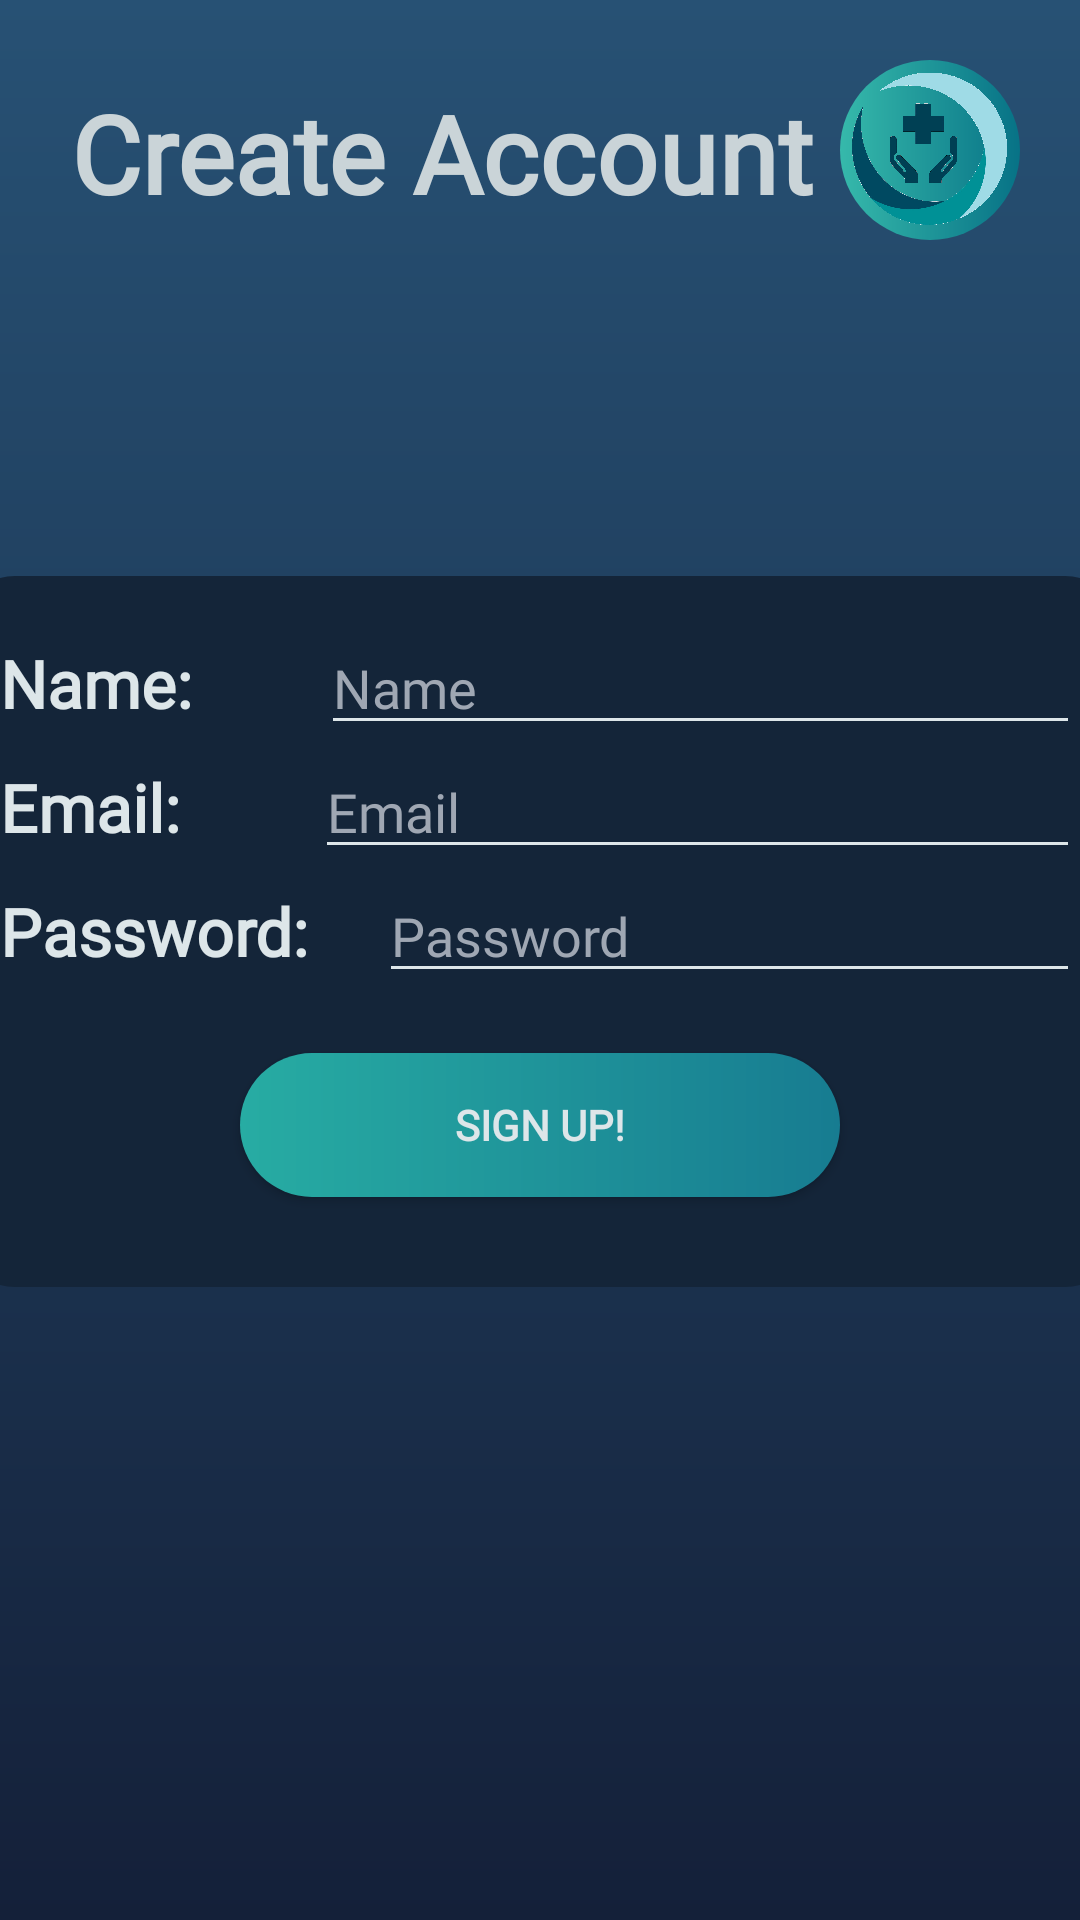

Produce the Android XML layout that renders to this screen, including the resource entries it uses.
<!-- AndroidManifest.xml: application theme AppTheme -->
<!-- res/layout/activity_user_sign_up.xml -->
<?xml version="1.0" encoding="utf-8"?>
<androidx.constraintlayout.widget.ConstraintLayout xmlns:android="http://schemas.android.com/apk/res/android"
    xmlns:app="http://schemas.android.com/apk/res-auto"
    xmlns:tools="http://schemas.android.com/tools"
    android:layout_width="match_parent"
    android:layout_height="match_parent"
    android:background="@drawable/gradient"
    tools:context=".User_Signup">

    <LinearLayout
        android:layout_width="match_parent"
        android:layout_height="match_parent"
        android:orientation="vertical"
        tools:layout_editor_absoluteX="15dp"
        tools:layout_editor_absoluteY="15dp">

        <LinearLayout
            android:id="@+id/header"
            android:layout_width="match_parent"
            android:layout_height="102dp"
            android:orientation="horizontal">

            <TextView
                android:id="@+id/signUpCreate"
                android:layout_width="300dp"
                android:layout_height="wrap_content"
                android:layout_centerVertical="true"
                android:layout_gravity="right|center_horizontal|center_vertical"
                android:layout_marginLeft="15dp"
                android:layout_weight="1"
                android:fontFamily="@font/comfortaa_bold"
                android:gravity="center"
                android:text="@string/signUpTitle"
                android:textColor="#CAD4D8"
                android:textSize="36sp"
                android:textStyle="bold"
                android:typeface="normal"
                android:visibility="visible"
                tools:visibility="visible" />

            <ImageView
                android:id="@+id/imageView"
                android:layout_width="60dp"
                android:layout_height="60dp"
                android:layout_alignParentRight="true"
                android:layout_centerHorizontal="true"
                android:layout_marginTop="20dp"
                android:layout_marginRight="20dp"
                android:background="@drawable/profile"
                app:srcCompat="@drawable/logo"
                tools:srcCompat="@drawable/logo"
                tools:visibility="visible" />
        </LinearLayout>

        <LinearLayout
            android:id="@+id/inputFields"
            android:layout_width="390dp"
            android:layout_height="wrap_content"
            android:layout_gravity="center"
            android:layout_marginStart="16dp"
            android:layout_marginLeft="20dp"
            android:layout_marginTop="90dp"
            android:layout_marginEnd="16dp"
            android:layout_marginRight="20dp"
            android:background="@drawable/textbox"
            android:gravity="center"
            android:orientation="vertical">

            <LinearLayout
                android:layout_width="match_parent"
                android:layout_height="wrap_content"
                android:layout_gravity="center"
                android:layout_margin="15dp"
                android:gravity="center"
                android:orientation="vertical">

                <LinearLayout
                    android:layout_width="match_parent"
                    android:layout_height="wrap_content"
                    android:layout_gravity="center"
                    android:gravity="center"
                    android:orientation="horizontal">

                    <TextView
                        android:id="@+id/label_name"
                        android:layout_width="wrap_content"
                        android:layout_height="wrap_content"
                        android:layout_gravity="center_vertical"
                        android:layout_weight="1"
                        android:fontFamily="@font/comfortaa_bold"
                        android:text="@string/label_name"
                        android:textColor="#DDE6E9"
                        android:textSize="22sp"
                        android:textStyle="bold" />

                    <EditText
                        android:id="@+id/input_name"
                        android:layout_width="wrap_content"
                        android:layout_height="wrap_content"
                        android:layout_gravity="center_vertical"
                        android:layout_weight="1"
                        android:backgroundTint="#DDE6E9"
                        android:ems="10"
                        android:fontFamily="@font/comfortaa_bold"
                        android:hint="@string/hint_name"
                        android:inputType="textPersonName"
                        android:singleLine="true"
                        android:textColor="#DDE6E9"
                        android:textColorHint="#9FA7B3" />
                </LinearLayout>

                <LinearLayout
                    android:layout_width="match_parent"
                    android:layout_height="wrap_content"
                    android:layout_gravity="center"
                    android:gravity="center"
                    android:orientation="horizontal">

                    <TextView
                        android:id="@+id/label_email"
                        android:layout_width="wrap_content"
                        android:layout_height="wrap_content"
                        android:layout_gravity="center_vertical"
                        android:layout_weight="1"
                        android:fontFamily="@font/comfortaa_bold"
                        android:text="@string/label_email"
                        android:textColor="#DDE6E9"
                        android:textSize="22sp"
                        android:textStyle="bold" />

                    <EditText
                        android:id="@+id/input_email"
                        android:layout_width="wrap_content"
                        android:layout_height="wrap_content"
                        android:layout_gravity="center_vertical"
                        android:layout_weight="1"
                        android:backgroundTint="#DDE6E9"
                        android:ems="10"
                        android:fontFamily="@font/comfortaa_bold"
                        android:hint="@string/Hint_Email"
                        android:inputType="textEmailAddress"
                        android:singleLine="true"
                        android:textColor="#DDE6E9"
                        android:textColorHint="#9FA7B3" />
                </LinearLayout>

                <LinearLayout
                    android:layout_width="match_parent"
                    android:layout_height="wrap_content"
                    android:layout_gravity="center"
                    android:gravity="center"
                    android:orientation="horizontal">

                    <TextView
                        android:id="@+id/label_password"
                        android:layout_width="wrap_content"
                        android:layout_height="wrap_content"
                        android:layout_gravity="center_vertical"
                        android:layout_weight="1"
                        android:fontFamily="@font/comfortaa_bold"
                        android:gravity="center_vertical"
                        android:text="@string/label_password"
                        android:textColor="#DDE6E9"
                        android:textSize="22sp"
                        android:textStyle="bold" />

                    <EditText
                        android:id="@+id/input_password"
                        android:layout_width="wrap_content"
                        android:layout_height="wrap_content"
                        android:layout_gravity="center_vertical"
                        android:layout_weight="1"
                        android:backgroundTint="#DDE6E9"
                        android:ems="10"
                        android:fontFamily="@font/comfortaa_bold"
                        android:hint="@string/Hint_Password"
                        android:inputType="textPassword"
                        android:singleLine="true"
                        android:textColor="#DDE6E9"
                        android:textColorHint="#9FA7B3" />

                </LinearLayout>

                <Button
                    android:id="@+id/submitButton"
                    android:layout_width="200dp"
                    android:layout_height="wrap_content"
                    android:layout_gravity="center_horizontal"
                    android:layout_marginTop="20dp"
                    android:layout_marginBottom="15dp"
                    android:background="@drawable/button"
                    android:clickable="true"
                    android:fontFamily="@font/comfortaa_bold"
                    android:foreground="?attr/selectableItemBackgroundBorderless"
                    android:text="@string/button_submit"
                    android:textColor="#DDE6E9"
                    android:textStyle="bold" />
            </LinearLayout>


        </LinearLayout>

    </LinearLayout>

</androidx.constraintlayout.widget.ConstraintLayout>
<!-- resources referenced by this layout -->
<resources>
  <!-- drawable button (drawable) -->
  <?xml version="1.0" encoding="utf-8"?>
  <shape xmlns:android="http://schemas.android.com/apk/res/android" android:shape="rectangle">
  
  <gradient android:startColor="#27ACA3"
      android:endColor="#177C91"
      android:type="linear"/>
  
  <corners android:radius="50dp" />
  
  </shape>
  <!-- drawable gradient (drawable) -->
  <?xml version="1.0" encoding="utf-8"?>
  <shape xmlns:android="http://schemas.android.com/apk/res/android"
      android:shape="rectangle">
      <gradient
          android:startColor="#142039"
          android:endColor="#275174"
          android:angle="90" />
  </shape>
  <!-- drawable logo: png bitmap (drawable, 131405 bytes) -->
  <!-- drawable profile (drawable) -->
  <?xml version="1.0" encoding="utf-8"?>
  <shape xmlns:android="http://schemas.android.com/apk/res/android" android:shape="rectangle">
  
      <gradient android:startColor="#36B9AB"
          android:endColor="#077286"
          android:type="linear" />
  
      <corners android:radius="360dp" />
  
  </shape>
  <!-- drawable textbox (drawable) -->
  <?xml version="1.0" encoding="utf-8"?>
  <shape xmlns:android="http://schemas.android.com/apk/res/android" android:shape="rectangle">
  
      <solid android:color="#142539" />
  
      <corners android:radius="20dp" />
  
  </shape>
  <string name="Hint_Email">Email</string>
  <string name="Hint_Password">Password</string>
  <string name="button_submit">Sign up!</string>
  <string name="hint_name">Name</string>
  <string name="label_email">Email:</string>
  <string name="label_name">Name:</string>
  <string name="label_password">Password:</string>
  <string name="signUpTitle">Create Account</string>
  <style name="AppTheme" parent="Theme.AppCompat.Light.DarkActionBar">
          
          <item name="android:textColorPrimary">@color/text</item>
          <item name="colorPrimary">@android:color/transparent</item>
          <item name="windowActionBarOverlay">true</item>
      </style>
  <color name="text">#FFFFFF</color>
</resources>
